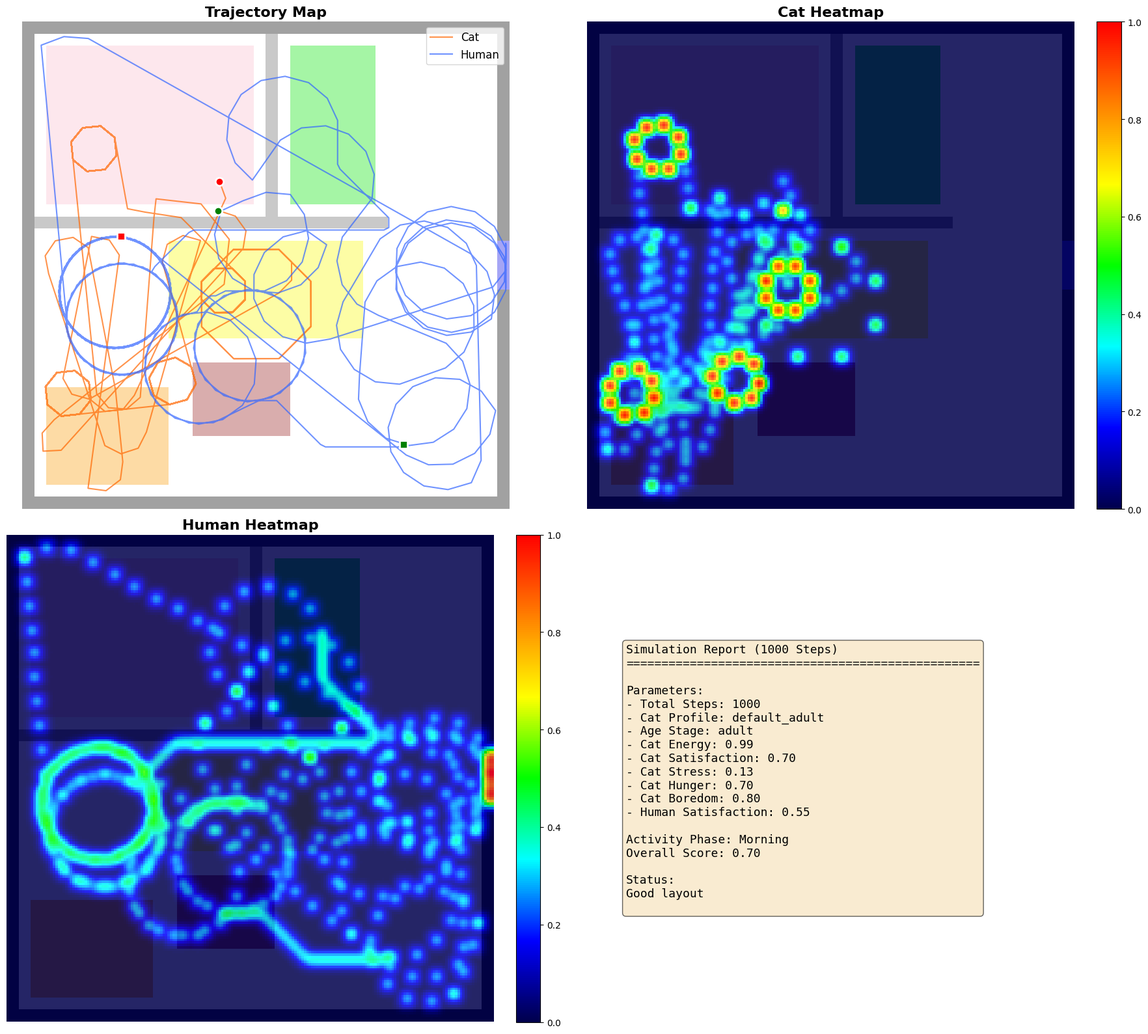

Here is the Python script that generated this plot:
"""
人宠共居模拟引擎 v9.0 - 完全独立运行版
Standalone Edition: 无需任何外部配置文件
功能：生成户型图 → 运行双智能体模拟 → 输出轨迹图+热力图+报告
作者：基于ABM的人宠共居空间优化研究
"""

import numpy as np
import matplotlib
matplotlib.use('Agg')  # 无界面后端，服务器/笔记本通用
import matplotlib.pyplot as plt
from matplotlib.image import imread
from matplotlib.colors import LinearSegmentedColormap
from PIL import Image
from scipy.ndimage import gaussian_filter
from heapq import heappush, heappop
import random
import csv
import json
import os
from copy import deepcopy

# ===================== 中文字体支持 =====================
plt.rcParams['font.sans-serif'] = ['SimHei', 'Microsoft YaHei', 'Arial Unicode MS', 'DejaVu Sans']
plt.rcParams['axes.unicode_minus'] = False

# ===================== 内置区域规则（替代config文件） =====================
ZONE_COLOR_RULES = {
    "wall":         {"name": "墙体",   "passable_human": False, "passable_cat": False},
    "partition":    {"name": "隔断",   "passable_human": False, "passable_cat": False},
    "window":       {"name": "窗户",   "passable_human": True,  "passable_cat": True},
    "human_sleep":  {"name": "卧室",   "passable_human": True,  "passable_cat": True},
    "human_work":   {"name": "工作区", "passable_human": True,  "passable_cat": True},
    "cat_rest":     {"name": "猫休息区","passable_human": True,  "passable_cat": True},
    "cat_feeding":  {"name": "喂食区", "passable_human": True,  "passable_cat": True},
    "shared":       {"name": "共享空间","passable_human": True,  "passable_cat": True},
    "empty":        {"name": "空白",   "passable_human": True,  "passable_cat": True},
}

# ===================== 彩虹热力图配色 =====================
def create_rainbow_colormap():
    colors = [
        (0.0, 0.0, 0.3), (0.0, 0.0, 1.0), (0.0, 1.0, 1.0),
        (0.0, 1.0, 0.0), (1.0, 1.0, 0.0), (1.0, 0.5, 0.0), (1.0, 0.0, 0.0),
    ]
    return LinearSegmentedColormap.from_list("rainbow", colors)

RAINBOW_CMAP = create_rainbow_colormap()


def clamp(value, min_value=0.0, max_value=1.0):
    return max(min_value, min(max_value, value))


def weighted_random_choice(weights):
    valid_items = [(key, max(0.0, float(weight))) for key, weight in weights.items()]
    total = sum(weight for _, weight in valid_items)
    if total <= 0:
        return random.choice(list(weights.keys()))
    pick = random.uniform(0, total)
    current = 0.0
    for key, weight in valid_items:
        current += weight
        if pick <= current:
            return key
    return valid_items[-1][0]


def normalize_cat_profile(cat_profile=None):
    profile = deepcopy(DEFAULT_CAT_PROFILE)
    if cat_profile:
        profile["name"] = cat_profile.get("name", profile["name"])
        for section in ("objective", "personality"):
            profile[section].update(cat_profile.get(section, {}))

    objective = profile["objective"]
    personality = profile["personality"]
    if objective.get("age_stage") not in {"kitten", "young", "adult", "senior"}:
        objective["age_stage"] = "adult"
    if objective.get("sex") not in {"male", "female", "unknown"}:
        objective["sex"] = "unknown"
    if objective.get("body_condition") not in {"thin", "normal", "overweight", "obese"}:
        objective["body_condition"] = "normal"
    for key in ("mobility_level", "vision_level", "hearing_level"):
        objective[key] = clamp(float(objective.get(key, 1.0)), 0.2, 1.2)
    if objective.get("neutered") not in {True, False, None}:
        objective["neutered"] = True
    diseases = objective.get("disease_history", [])
    if diseases is None:
        diseases = []
    if isinstance(diseases, str):
        diseases = [] if diseases == "none" else [diseases]
    objective["disease_history"] = [d for d in diseases if d and d != "none"]

    for key in DEFAULT_CAT_PROFILE["personality"]:
        personality[key] = clamp(float(personality.get(key, 0.5)))
    return profile


def get_cat_preset_profiles():
    return {name: normalize_cat_profile(profile) for name, profile in CAT_PRESET_PROFILES.items()}

# ===================== 智能体配置参数 =====================
CAT_CONFIG = {
    "initial_energy": 1.0,
    "initial_satisfaction": 0.5,
    "energy_consume_per_tick": 0.0001,
    "rest_energy_recover": 0.03,
    "feed_energy_recover": 0.05,
    "step_length_m": 0.5,
    "max_turn_angle": 45,
    "window_attraction": 0.8,
    "run_probability": 0.3,
    "jump_distance_multiplier": 2.5,
    "heatmap_weight": 5.0,
    "run_heatmap_weight": 8.0,
}

CAT_BEHAVIOR_LABELS = {
    "rest": "休息",
    "feed": "进食",
    "explore": "探索",
    "watch_window": "观望",
    "hide": "躲藏",
    "run": "奔跑",
    "wander": "游走",
    "claim_spot": "占位",
    "approach_human": "亲近",
}

DEFAULT_CAT_PROFILE = {
    "name": "default_adult",
    "objective": {
        "age_stage": "adult",
        "sex": "unknown",
        "neutered": True,
        "body_condition": "normal",
        "mobility_level": 1.0,
        "vision_level": 1.0,
        "hearing_level": 1.0,
        "disease_history": [],
    },
    "personality": {
        "neuroticism": 0.50,
        "extraversion": 0.50,
        "dominance": 0.50,
        "impulsiveness": 0.50,
        "agreeableness": 0.50,
    },
}

CAT_PRESET_PROFILES = {
    "sensitive_hiding": {
        "name": "sensitive_hiding",
        "objective": {"age_stage": "adult", "neutered": True, "mobility_level": 0.95},
        "personality": {
            "neuroticism": 0.88,
            "extraversion": 0.25,
            "dominance": 0.35,
            "impulsiveness": 0.35,
            "agreeableness": 0.25,
        },
    },
    "curious_active": {
        "name": "curious_active",
        "objective": {"age_stage": "young", "neutered": True, "mobility_level": 1.0},
        "personality": {
            "neuroticism": 0.25,
            "extraversion": 0.90,
            "dominance": 0.45,
            "impulsiveness": 0.82,
            "agreeableness": 0.55,
        },
    },
    "friendly_companion": {
        "name": "friendly_companion",
        "objective": {"age_stage": "adult", "neutered": True, "mobility_level": 1.0},
        "personality": {
            "neuroticism": 0.22,
            "extraversion": 0.60,
            "dominance": 0.30,
            "impulsiveness": 0.35,
            "agreeableness": 0.90,
        },
    },
    "senior_arthritis": {
        "name": "senior_arthritis",
        "objective": {
            "age_stage": "senior",
            "neutered": True,
            "body_condition": "overweight",
            "mobility_level": 0.55,
            "disease_history": ["arthritis"],
        },
        "personality": {
            "neuroticism": 0.55,
            "extraversion": 0.25,
            "dominance": 0.45,
            "impulsiveness": 0.20,
            "agreeableness": 0.55,
        },
    },
}

HUMAN_CONFIG = {
    "initial_satisfaction": 0.5,
    "step_length_m": 0.7,
    "max_turn_angle": 25,
    "heatmap_weight": 4.0,
    "random_walk_steps": (50, 150),
    "use_internal_path": True,
    "path_offset_range": 0.3,
    "activity_patterns": {
        "morning":  {"zones": ["human_sleep", "shared", "cat_feeding"], "stay_probability": 0.3},
        "daytime":  {"zones": ["human_work", "shared", "window"],     "stay_probability": 0.4},
        "evening":  {"zones": ["shared", "human_sleep", "window"],    "stay_probability": 0.35},
    },
}


# ===================== 户型图生成器 =====================
def generate_floor_plan(save_path="floor_plan.png", size=200):
    """
    自动生成标准户型图（与你提供的原始户型完全一致）
    包含：卧室(粉)、工作区(绿)、猫休息区(橙)、喂食区(深红)、共享空间(黄)、窗户(蓝)
    """
    img = np.ones((size, size, 3), dtype=np.uint8) * 255

    # 严格对应识别区间的RGB颜色
    WALL = [20, 20, 20]
    PARTITION = [120, 120, 120]
    WINDOW = [30, 30, 230]
    HUMAN_SLEEP = [250, 195, 210]
    HUMAN_WORK = [30, 230, 30]
    CAT_REST = [250, 165, 30]
    CAT_FEEDING = [160, 50, 50]
    SHARED = [250, 250, 30]

    # 外墙（黑色，留出5像素边）
    img[0:5, :, :] = WALL
    img[-5:, :, :] = WALL
    img[:, 0:5, :] = WALL
    img[:, -5:, :] = WALL

    # 内部隔断（灰色）
    img[80:85, 5:150, :] = PARTITION      # 水平：客厅/卧室分隔
    img[5:80, 100:105, :] = PARTITION     # 垂直：卧室/工作区分隔

    # 窗户（蓝色）- 右侧中间
    img[90:110, 195:200, :] = WINDOW

    # 功能区域（严格匹配代码识别区间）
    img[10:75, 10:95, :] = HUMAN_SLEEP        # 卧室（左上）
    img[10:75, 110:145, :] = HUMAN_WORK       # 工作区（右上）
    img[150:190, 10:60, :] = CAT_REST         # 猫休息区（左下）
    img[140:170, 70:110, :] = CAT_FEEDING     # 喂食区（中下）
    img[90:130, 60:140, :] = SHARED           # 共享空间/客厅（中央）

    Image.fromarray(img).save(save_path)
    print(f"[户型图生成] 已保存: {save_path}")
    return save_path


# ===================== 户型图解析器 =====================
class FloorPlanParser:
    def __init__(self, floor_plan_path, house_width_m=14.0, house_depth_m=16.5):
        self.floor_plan_path = floor_plan_path
        self.house_width_m = house_width_m
        self.house_depth_m = house_depth_m
        self.max_image_pixels = 600

    def parse(self):
        img = imread(self.floor_plan_path)
        print(f"[解析] 户型图尺寸: {img.shape}")

        if len(img.shape) == 4:    img = img[:, :, :3]
        elif len(img.shape) == 2:  img = np.stack([img, img, img], axis=-1)
        if img.dtype in [np.float32, np.float64]: img = (img * 255).astype(np.uint8)

        img = self._resize_image(img, self.max_image_pixels)
        self.img_height, self.img_width = img.shape[:2]
        self.scale_x = self.house_width_m / self.img_width
        self.scale_y = self.house_depth_m / self.img_height
        print(f"[解析] 1像素 = {self.scale_x:.4f}m(宽) / {self.scale_y:.4f}m(深)")

        zone_map = np.full((self.img_height, self.img_width), "empty", dtype=object)
        passable_human = np.ones((self.img_height, self.img_width), dtype=bool)
        passable_cat = np.ones((self.img_height, self.img_width), dtype=bool)

        # 颜色识别区间（与代码完全对应）
        zone_colors = {
            "wall":         ([0, 0, 0],         [30, 30, 30]),
            "partition":    ([100, 100, 100],   [140, 140, 140]),
            "window":       ([0, 0, 200],       [50, 50, 255]),
            "human_sleep":  ([240, 180, 200],   [255, 210, 220]),
            "human_work":   ([0, 200, 0],       [50, 255, 50]),
            "cat_rest":     ([240, 150, 0],     [255, 180, 50]),
            "cat_feeding":  ([140, 40, 40],     [180, 60, 60]),
            "shared":       ([240, 240, 0],     [255, 255, 50]),
        }

        zone_stats = {}
        for zone_name, (min_c, max_c) in zone_colors.items():
            min_c, max_c = np.array(min_c), np.array(max_c)
            match = np.all((img >= min_c) & (img <= max_c), axis=-1)
            zone_map[match] = zone_name
            rule = ZONE_COLOR_RULES[zone_name]
            passable_human[match] = rule["passable_human"]
            passable_cat[match] = rule["passable_cat"]

            pixels = np.count_nonzero(match)
            area = pixels * self.scale_x * self.scale_y
            zone_stats[zone_name] = {"pixels": pixels, "area_m2": area}
            if pixels > 0:
                print(f"       {rule['name']:8s}: {pixels:5d}像素 | {area:6.1f}㎡")

        empty_pixels = np.count_nonzero(zone_map == "empty")
        print(f"       {'空白':8s}: {empty_pixels:5d}像素 | {empty_pixels * self.scale_x * self.scale_y:6.1f}㎡")

        passable_maps = {"human": passable_human, "cat": passable_cat}
        print(f"[解析] 可通行: 人 {np.count_nonzero(passable_human)}像素 | 猫 {np.count_nonzero(passable_cat)}像素")
        return img, zone_map, passable_maps, zone_stats, self.scale_x, self.scale_y

    def _resize_image(self, img, max_size):
        h, w = img.shape[:2]
        if h <= max_size and w <= max_size: return img.astype(np.uint8)
        scale = max_size / max(h, w)
        new_w, new_h = int(w * scale), int(h * scale)
        img_pil = Image.fromarray(np.uint8(img))
        img_pil = img_pil.resize((new_w, new_h), Image.Resampling.LANCZOS)
        return np.array(img_pil, dtype=np.uint8)


# ===================== A*路径规划器 =====================
class PathFinder:
    def __init__(self, passable_map):
        self.passable_map = passable_map
        self.h, self.w = passable_map.shape

    def find_path(self, start_x, start_y, goal_x, goal_y, use_internal=False):
        start = (int(start_y), int(start_x))
        goal = (int(goal_y), int(goal_x))
        if not self.passable_map[start[0], start[1]]: return []
        if not self.passable_map[goal[0], goal[1]]:
            goal = self._find_nearest_passable(goal[1], goal[0])
            if goal is None: return []

        if use_internal:
            mid = self._get_internal_midpoint(start, goal)
            if mid:
                p1 = self._find_path_segment(start, mid)
                p2 = self._find_path_segment(mid, goal)
                if p1 and p2: return p1 + p2[1:]
        return self._find_path_segment(start, goal)

    def _get_internal_midpoint(self, start, goal):
        mid_y, mid_x = (start[0] + goal[0]) // 2, (start[1] + goal[1]) // 2
        for _ in range(10):
            oy = random.randint(-20, 20)
            ox = random.randint(-20, 20)
            ny, nx = mid_y + oy, mid_x + ox
            if 0 <= ny < self.h and 0 <= nx < self.w and self.passable_map[ny, nx]:
                return (ny, nx)
        if 0 <= mid_y < self.h and 0 <= mid_x < self.w and self.passable_map[mid_y, mid_x]:
            return (mid_y, mid_x)
        return None

    def _find_path_segment(self, start, goal):
        open_set = []
        heappush(open_set, (0, start))
        came_from, g_score = {}, {start: 0}
        f_score = {start: self._heuristic(start, goal)}
        visited = set()
        while open_set:
            _, cur = heappop(open_set)
            if cur in visited: continue
            visited.add(cur)
            if cur == goal: return self._reconstruct_path(came_from, cur)
            for nb in self._get_neighbors(cur):
                if nb in visited: continue
                tg = g_score[cur] + 1
                if nb not in g_score or tg < g_score[nb]:
                    came_from[nb] = cur
                    g_score[nb] = tg
                    f_score[nb] = tg + self._heuristic(nb, goal)
                    heappush(open_set, (f_score[nb], nb))
        return []

    def _find_nearest_passable(self, x, y):
        for r in range(1, 20):
            for dy in range(-r, r+1):
                for dx in range(-r, r+1):
                    ny, nx = y+dy, x+dx
                    if 0 <= ny < self.h and 0 <= nx < self.w and self.passable_map[ny, nx]:
                        return (ny, nx)
        return None

    def _heuristic(self, a, b): return abs(a[0]-b[0]) + abs(a[1]-b[1])

    def _get_neighbors(self, pos):
        y, x = pos
        nbs = []
        for dy, dx in [(-1,0),(1,0),(0,-1),(0,1),(-1,-1),(-1,1),(1,-1),(1,1)]:
            ny, nx = y+dy, x+dx
            if 0 <= ny < self.h and 0 <= nx < self.w and self.passable_map[ny, nx]:
                nbs.append((ny, nx))
        return nbs

    def _reconstruct_path(self, came_from, cur):
        path = [cur]
        while cur in came_from:
            cur = came_from[cur]
            path.append(cur)
        path.reverse()
        return [(x, y) for y, x in path]


# ===================== 猫智能体 =====================
class CatAgent:
    def __init__(self, start_x, start_y, zone_map, passable_map, scale_x, scale_y, cat_profile=None):
        self.zone_map, self.passable_map = zone_map, passable_map
        self.scale_x, self.scale_y = scale_x, scale_y
        self.h, self.w = zone_map.shape
        self.x, self.y = float(start_x), float(start_y)
        self.cat_profile = normalize_cat_profile(cat_profile)
        self.objective = self.cat_profile["objective"]
        self.personality = self.cat_profile["personality"]
        self.state = {
            "energy": CAT_CONFIG["initial_energy"],
            "satisfaction": CAT_CONFIG["initial_satisfaction"],
            "hunger": 0.25,
            "stress": 0.25 + self.personality["neuroticism"] * 0.15,
            "boredom": 0.35,
            "security": 0.65 - self.personality["neuroticism"] * 0.15,
            "social_need": 0.35 + self.personality["agreeableness"] * 0.20,
        }
        self.angle = random.uniform(0, 2*np.pi)
        self.trajectory = [(self.x, self.y)]
        self.visit_count = np.zeros((self.h, self.w), dtype=float)
        self._add_heatmap(int(self.y), int(self.x), CAT_CONFIG["heatmap_weight"]*3)
        self.goal_x = self.goal_y = None
        self.steps_since_goal_change = 0
        self.is_running = False
        self.run_steps_remaining = 0
        self.current_behavior = "wander"
        # 成年猫通常每天休息约 12-16 小时；默认以 14/24 作为日周期校准目标。
        self.rest_drive = 14.0 / 24.0
        self.zone_stay_ticks = {}
        self.behavior_counts = {}
        self.behavior_durations = {}
        self.choose_new_goal()

    @property
    def energy(self):
        return self.state["energy"]

    @energy.setter
    def energy(self, value):
        self.state["energy"] = clamp(value, 0.0, 1.0)

    @property
    def satisfaction(self):
        return self.state["satisfaction"]

    @satisfaction.setter
    def satisfaction(self, value):
        self.state["satisfaction"] = clamp(value, 0.0, 1.0)

    def _add_heatmap(self, y, x, weight):
        if 0 <= y < self.h and 0 <= x < self.w:
            self.visit_count[y, x] += weight
        for dy in range(-2, 3):
            for dx in range(-2, 3):
                if dy == 0 and dx == 0: continue
                ny, nx = y+dy, x+dx
                if 0 <= ny < self.h and 0 <= nx < self.w:
                    self.visit_count[ny, nx] += weight * (0.5 / (1 + np.sqrt(dy*dy+dx*dx)))

    def _age_modifiers(self):
        age = self.objective["age_stage"]
        modifiers = {
            "speed": 1.0,
            "run": 1.0,
            "rest": 1.0,
            "explore": 1.0,
            "hide": 1.0,
            "switch_limit": 1.0,
        }
        if age == "kitten":
            modifiers.update({"speed": 1.05, "run": 1.15, "rest": 1.20, "explore": 1.25, "switch_limit": 0.80})
        elif age == "young":
            modifiers.update({"speed": 1.10, "run": 1.25, "explore": 1.25, "switch_limit": 0.85})
        elif age == "senior":
            modifiers.update({"speed": 0.72, "run": 0.45, "rest": 1.55, "explore": 0.65, "hide": 1.15, "switch_limit": 1.30})
        return modifiers

    def _rest_target_ratio(self):
        age = self.objective["age_stage"]
        if age == "kitten":
            return 16.0 / 24.0
        if age == "senior":
            return 17.0 / 24.0
        return 14.0 / 24.0

    def _disease_modifiers(self):
        diseases = set(self.objective.get("disease_history", []))
        modifiers = {
            "speed": self.objective["mobility_level"],
            "run": self.objective["mobility_level"],
            "rest": 1.0,
            "explore": 1.0,
            "hide": 1.0,
            "satisfaction": 1.0,
        }
        if "arthritis" in diseases:
            modifiers.update({
                "speed": modifiers["speed"] * 0.70,
                "run": modifiers["run"] * 0.45,
                "rest": modifiers["rest"] * 1.45,
                "explore": modifiers["explore"] * 0.70,
            })
        if "obesity" in diseases or self.objective["body_condition"] in {"overweight", "obese"}:
            modifiers["speed"] *= 0.85
            modifiers["run"] *= 0.65
            modifiers["rest"] *= 1.15
        if "vision_impairment" in diseases:
            modifiers["explore"] *= 0.70
            modifiers["hide"] *= 1.20
        if "chronic_pain" in diseases:
            modifiers["speed"] *= 0.80
            modifiers["run"] *= 0.60
            modifiers["hide"] *= 1.30
            modifiers["satisfaction"] *= 0.90
        return modifiers

    def calculate_behavior_weights(self):
        p, s = self.personality, self.state
        age_mod = self._age_modifiers()
        disease_mod = self._disease_modifiers()
        cur_zone = self.zone_map[int(self.y), int(self.x)]

        weights = {
            "rest": 6.00 + self.rest_drive * 12.00 + (1.0 - s["energy"]) * 2.0 + s["stress"] * 0.70,
            "feed": 0.18 + s["hunger"] * 1.60,
            "explore": 0.35 + p["extraversion"] * 1.35 + s["boredom"] * 1.35,
            "watch_window": 0.25 + p["extraversion"] * 0.65 + s["boredom"] * 0.60,
            "hide": 0.25 + p["neuroticism"] * 1.55 + s["stress"] * 1.60 + (1.0 - s["security"]) * 1.10,
            "run": 0.08 + p["impulsiveness"] * 0.70 + p["extraversion"] * 0.45 + s["boredom"] * 0.30,
            "wander": 0.60 + (1.0 - abs(s["hunger"] - 0.45)) * 0.35,
            "claim_spot": 0.20 + p["dominance"] * 1.25,
            "approach_human": 0.15 + p["agreeableness"] * 1.55 + s["social_need"] * 1.10 - p["neuroticism"] * 0.45,
        }

        if self.objective.get("neutered") is False:
            weights["claim_spot"] += 0.55 + p["dominance"] * 0.50
            weights["wander"] += 0.20
        if cur_zone == "cat_feeding":
            weights["feed"] += 0.75
        if cur_zone == "cat_rest":
            weights["rest"] += 0.55
            weights["hide"] += 0.35
        if cur_zone == "window":
            weights["watch_window"] += 0.65
        if cur_zone in {"human_sleep", "human_work", "shared"}:
            weights["approach_human"] += p["agreeableness"] * 0.45
            weights["hide"] += p["neuroticism"] * 0.25

        weights["rest"] *= age_mod["rest"] * disease_mod["rest"]
        weights["explore"] *= age_mod["explore"] * disease_mod["explore"]
        weights["hide"] *= age_mod["hide"] * disease_mod["hide"]
        weights["run"] *= age_mod["run"] * disease_mod["run"]
        total_ticks = sum(self.behavior_counts.values())
        if total_ticks > 20:
            rest_ratio = self.behavior_counts.get(CAT_BEHAVIOR_LABELS["rest"], 0) / total_ticks
            rest_target = self._rest_target_ratio()
            if rest_ratio > rest_target + 0.05:
                weights["rest"] *= max(0.10, 1.0 - (rest_ratio - rest_target) * 8.0)
        return {key: clamp(value, 0.01, 8.0) for key, value in weights.items()}

    def behavior_to_zones(self, behavior):
        mapping = {
            "rest": ["cat_rest", "human_sleep", "empty"],
            "feed": ["cat_feeding"],
            "explore": ["empty", "shared", "window", "human_work"],
            "watch_window": ["window"],
            "hide": ["cat_rest", "human_sleep", "empty"],
            "run": ["empty", "shared"],
            "wander": ["empty", "shared", "window", "cat_rest"],
            "claim_spot": ["cat_rest", "window", "shared", "cat_feeding"],
            "approach_human": ["shared", "human_work", "human_sleep"],
        }
        return mapping.get(behavior, ["empty", "shared"])

    def choose_new_goal(self):
        coords = np.where(self.passable_map)
        if len(coords[0]) == 0: return
        cur_zone = self.zone_map[int(self.y), int(self.x)]
        total_ticks = max(1, sum(self.behavior_counts.values()))
        rest_ratio = self.behavior_counts.get(CAT_BEHAVIOR_LABELS["rest"], 0) / total_ticks
        rest_target = self._rest_target_ratio()
        if total_ticks > 20 and rest_ratio < rest_target - 0.02 and random.random() < 0.95:
            self.current_behavior = "rest"
        else:
            self.current_behavior = weighted_random_choice(self.calculate_behavior_weights())
        targets = self.behavior_to_zones(self.current_behavior)
        for tz in targets:
            if tz == cur_zone: continue
            zc = np.where(self.zone_map == tz)
            if len(zc[0]) > 5:
                idx = random.randint(0, len(zc[0])-1)
                self.goal_x, self.goal_y = float(zc[1][idx]), float(zc[0][idx])
                self.steps_since_goal_change = 0
                return
        idx = random.randint(0, len(coords[0])-1)
        self.goal_y, self.goal_x = float(coords[0][idx]), float(coords[1][idx])
        self.steps_since_goal_change = 0

    def _goal_change_limit(self):
        impulsive = self.personality["impulsiveness"]
        age_mod = self._age_modifiers()
        base = 210 * age_mod["switch_limit"] * (1.25 - impulsive * 0.55)
        return int(clamp(base, 60, 280))

    def _step_length_px(self):
        p = self.personality
        age_mod = self._age_modifiers()
        disease_mod = self._disease_modifiers()
        speed_mod = age_mod["speed"] * disease_mod["speed"]
        speed_mod *= 0.88 + p["extraversion"] * 0.22 + p["impulsiveness"] * 0.10
        if self.state["energy"] < 0.25:
            speed_mod *= 0.75
        step_m = CAT_CONFIG["step_length_m"] * clamp(speed_mod, 0.30, 1.45)
        if self.is_running:
            step_m *= CAT_CONFIG["jump_distance_multiplier"]
        return step_m / self.scale_x

    def _run_probability(self):
        if self.current_behavior in {"rest", "feed", "hide"}:
            return 0.0
        p = self.personality
        age_mod = self._age_modifiers()
        disease_mod = self._disease_modifiers()
        prob = CAT_CONFIG["run_probability"]
        prob *= 0.005 + p["impulsiveness"] * 0.020 + p["extraversion"] * 0.015
        prob *= age_mod["run"] * disease_mod["run"]
        if self.current_behavior == "run":
            prob *= 2.50
        if self.state["energy"] < 0.30 or self.state["stress"] > 0.80:
            prob *= 0.55
        return clamp(prob, 0.0, 0.18)

    def move(self):
        if self.goal_x is None: self.choose_new_goal(); return
        dx, dy = self.goal_x - self.x, self.goal_y - self.y
        dist = np.sqrt(dx*dx + dy*dy)
        self.steps_since_goal_change += 1
        if dist < 3.0 or self.steps_since_goal_change > self._goal_change_limit():
            self.update_state_at_goal()
            self.choose_new_goal()
            self.is_running = False
            return
        if not self.is_running and random.random() < self._run_probability():
            self.is_running = True
            self.run_steps_remaining = random.randint(10, 30)
            self.current_behavior = "run"
        if self.is_running:
            self.run_steps_remaining -= 1
            if self.run_steps_remaining <= 0: self.is_running = False

        ta = np.arctan2(dy, dx)
        ad = (ta - self.angle + np.pi) % (2*np.pi) - np.pi
        mt = np.radians(CAT_CONFIG["max_turn_angle"])
        self.angle += np.sign(ad) * min(abs(ad), mt) if abs(ad) > mt else ad

        step_px = self._step_length_px()
        nx = np.clip(self.x + np.cos(self.angle)*step_px, 1, self.w-2)
        ny = np.clip(self.y + np.sin(self.angle)*step_px, 1, self.h-2)

        if self.passable_map[int(ny), int(nx)]:
            self.x, self.y = nx, ny
        else:
            self.choose_new_goal(); self.is_running = False
        self.trajectory.append((self.x, self.y))
        w = CAT_CONFIG["run_heatmap_weight"] if self.is_running else CAT_CONFIG["heatmap_weight"]
        self._add_heatmap(int(self.y), int(self.x), w)

    def update_state_at_goal(self):
        cz = self.zone_map[int(self.y), int(self.x)]
        if cz == "cat_rest":
            self.energy = self.energy + CAT_CONFIG["rest_energy_recover"]
            self.satisfaction = self.satisfaction + 0.02
            self.state["security"] = clamp(self.state["security"] + 0.05)
            self.state["stress"] = clamp(self.state["stress"] - 0.05)
        elif cz == "cat_feeding":
            self.energy = self.energy + CAT_CONFIG["feed_energy_recover"]
            self.satisfaction = self.satisfaction + 0.03
            self.state["hunger"] = clamp(self.state["hunger"] - 0.35)
        elif cz == "window":
            self.satisfaction = self.satisfaction + 0.02
            self.state["boredom"] = clamp(self.state["boredom"] - 0.06)
        elif cz == "shared":
            self.satisfaction = self.satisfaction + 0.01
            self.state["social_need"] = clamp(self.state["social_need"] - 0.04)

        if self.current_behavior == "hide":
            self.state["security"] = clamp(self.state["security"] + 0.04)
            self.state["stress"] = clamp(self.state["stress"] - 0.04)
        elif self.current_behavior in {"explore", "run", "wander"}:
            self.state["boredom"] = clamp(self.state["boredom"] - 0.04)
        elif self.current_behavior == "approach_human":
            self.state["social_need"] = clamp(self.state["social_need"] - 0.08)

    def get_behavior(self):
        if self.is_running:
            return CAT_BEHAVIOR_LABELS["run"]
        return CAT_BEHAVIOR_LABELS.get(self.current_behavior, "游走")

    def get_zone(self):
        return str(self.zone_map[int(self.y), int(self.x)])

    def _update_dynamic_state(self):
        p = self.personality
        disease_mod = self._disease_modifiers()
        cz = self.get_zone()

        self.energy = self.energy - CAT_CONFIG["energy_consume_per_tick"] * (1.8 if self.is_running else 1.0)
        self.state["hunger"] = clamp(self.state["hunger"] + 0.00045)
        self.state["boredom"] = clamp(self.state["boredom"] + 0.00035 + (0.00025 if self.current_behavior in {"rest", "hide"} else 0.0))
        self.state["social_need"] = clamp(self.state["social_need"] + 0.00025 * p["agreeableness"])

        stress_delta = 0.00020 * p["neuroticism"]
        if cz in {"shared", "human_sleep", "human_work"}:
            stress_delta += 0.00022 * p["neuroticism"]
        if cz in {"cat_rest", "window"}:
            stress_delta -= 0.00030
        self.state["stress"] = clamp(self.state["stress"] + stress_delta)

        security_delta = -0.00015 * p["neuroticism"]
        if cz == "cat_rest":
            security_delta += 0.00045
        elif cz in {"shared", "human_work"}:
            security_delta -= 0.00018
        self.state["security"] = clamp(self.state["security"] + security_delta)

        sat_delta = (self.state["security"] - self.state["stress"]) * 0.00025 * disease_mod["satisfaction"]
        sat_delta -= self.state["hunger"] * 0.00010
        self.satisfaction = self.satisfaction + sat_delta

        if self.get_behavior() == CAT_BEHAVIOR_LABELS["rest"]:
            self.rest_drive = clamp(self.rest_drive - 0.0009, 0.15, 0.95)
        else:
            self.rest_drive = clamp(self.rest_drive + 0.0012, 0.15, 0.95)

    def record_tick_stats(self):
        zone = self.get_zone()
        behavior = self.get_behavior()
        self.zone_stay_ticks[zone] = self.zone_stay_ticks.get(zone, 0) + 1
        self.behavior_counts[behavior] = self.behavior_counts.get(behavior, 0) + 1
        self.behavior_durations[behavior] = self.behavior_durations.get(behavior, 0) + 1

    def get_behavior_summary(self):
        return {
            "profile_name": self.cat_profile["name"],
            "total_ticks": int(sum(self.zone_stay_ticks.values())),
            "zone_stay_ticks": dict(sorted(self.zone_stay_ticks.items())),
            "behavior_counts": dict(sorted(self.behavior_counts.items())),
            "behavior_durations": dict(sorted(self.behavior_durations.items())),
            "final_state": {key: round(float(value), 4) for key, value in self.state.items()},
        }

    def step(self):
        self.move()
        self._update_dynamic_state()
        self.record_tick_stats()


# ===================== 人类智能体 =====================
class HumanAgent:
    def __init__(self, start_x, start_y, zone_map, passable_map, scale_x, scale_y, total_ticks=5000):
        self.zone_map, self.passable_map = zone_map, passable_map
        self.scale_x, self.scale_y = scale_x, scale_y
        self.h, self.w = zone_map.shape
        self.total_ticks, self.current_tick = total_ticks, 0
        self.x, self.y = float(start_x), float(start_y)
        self.satisfaction = HUMAN_CONFIG["initial_satisfaction"]
        self.angle = random.uniform(0, 2*np.pi)
        self.trajectory = [(self.x, self.y)]
        self.visit_count = np.zeros((self.h, self.w), dtype=float)
        self._add_heatmap(int(self.y), int(self.x), HUMAN_CONFIG["heatmap_weight"]*2)
        self.path_finder = PathFinder(passable_map)
        self.path, self.path_index = [], 0
        self.state = "moving"
        self.wander_steps = 0
        self.wander_target_x = self.wander_target_y = None
        self.choose_new_goal()

    def _add_heatmap(self, y, x, weight):
        if 0 <= y < self.h and 0 <= x < self.w: self.visit_count[y, x] += weight
        for dy in range(-2, 3):
            for dx in range(-2, 3):
                if dy == 0 and dx == 0: continue
                ny, nx = y+dy, x+dx
                if 0 <= ny < self.h and 0 <= nx < self.w:
                    self.visit_count[ny, nx] += weight * (0.4 / (1 + np.sqrt(dy*dy+dx*dx)))

    def _get_activity_pattern(self):
        p = self.current_tick / self.total_ticks
        return (HUMAN_CONFIG["activity_patterns"]["morning"] if p < 0.3 else
                HUMAN_CONFIG["activity_patterns"]["daytime"] if p < 0.7 else
                HUMAN_CONFIG["activity_patterns"]["evening"])

    def choose_new_goal(self):
        pattern = self._get_activity_pattern()
        zones = pattern["zones"].copy()
        random.shuffle(zones)
        for tz in zones:
            zc = np.where(self.zone_map == tz)
            if len(zc[0]) > 5:
                cy, cx = np.mean(zc[0]), np.mean(zc[1])
                best_idx, best_dist = None, float('inf')
                for _ in range(min(50, len(zc[0]))):
                    idx = random.randint(0, len(zc[0])-1)
                    py, px = zc[0][idx], zc[1][idx]
                    d = (py-cy)**2 + (px-cx)**2
                    if d < best_dist: best_dist, best_idx = d, idx
                if best_idx is not None:
                    gx, gy = float(zc[1][best_idx]), float(zc[0][best_idx])
                else:
                    idx = random.randint(0, len(zc[0])-1)
                    gx, gy = float(zc[1][idx]), float(zc[0][idx])
                self.path = self.path_finder.find_path(self.x, self.y, gx, gy, use_internal=HUMAN_CONFIG["use_internal_path"])
                self.path_index = 0
                if len(self.path) > 0: self.state = "moving"; return
        coords = np.where(self.passable_map)
        if len(coords[0]) > 0:
            idx = random.randint(0, len(coords[0])-1)
            self.path = self.path_finder.find_path(self.x, self.y, float(coords[1][idx]), float(coords[0][idx]))
            self.path_index = 0; self.state = "moving"

    def _start_wandering(self):
        self.state = "wandering"
        mn, mx = HUMAN_CONFIG["random_walk_steps"]
        self.wander_steps = random.randint(mn, mx)
        cz = self.zone_map[int(self.y), int(self.x)]
        zc = np.where(self.zone_map == cz)
        if len(zc[0]) > 0:
            idx = random.randint(0, len(zc[0])-1)
            self.wander_target_y, self.wander_target_x = float(zc[0][idx]), float(zc[1][idx])
        else:
            self.wander_target_x = self.x + random.randint(-30, 30)
            self.wander_target_y = self.y + random.randint(-30, 30)

    def _wander_move(self):
        if self.wander_steps <= 0: self.state = "moving"; self.choose_new_goal(); return
        self.wander_steps -= 1
        dx, dy = self.wander_target_x - self.x, self.wander_target_y - self.y
        if np.sqrt(dx*dx+dy*dy) < 5.0:
            cz = self.zone_map[int(self.y), int(self.x)]
            zc = np.where(self.zone_map == cz)
            if len(zc[0]) > 0:
                idx = random.randint(0, len(zc[0])-1)
                self.wander_target_y, self.wander_target_x = float(zc[0][idx]), float(zc[1][idx])
            return
        ta = np.arctan2(dy, dx)
        ad = (ta - self.angle + np.pi) % (2*np.pi) - np.pi
        mt = np.radians(HUMAN_CONFIG["max_turn_angle"])
        self.angle += np.sign(ad) * min(abs(ad), mt) if abs(ad) > mt else ad
        sp = HUMAN_CONFIG["step_length_m"] / self.scale_x
        nx = np.clip(self.x + np.cos(self.angle)*sp, 1, self.w-2)
        ny = np.clip(self.y + np.sin(self.angle)*sp, 1, self.h-2)
        if self.passable_map[int(ny), int(nx)]: self.x, self.y = nx, ny
        else: self._start_wandering()
        self.trajectory.append((self.x, self.y))
        self._add_heatmap(int(self.y), int(self.x), HUMAN_CONFIG["heatmap_weight"])

    def move(self):
        self.current_tick += 1
        if self.state == "wandering": self._wander_move(); return
        if len(self.path) == 0 or self.path_index >= len(self.path):
            self.update_state_at_goal(); self._start_wandering(); return
        nx, ny = self.path[self.path_index]
        dx, dy = nx - self.x, ny - self.y
        dist = np.sqrt(dx*dx + dy*dy)
        if dist < 2.0:
            self.path_index += 1
            if self.path_index >= len(self.path): self.update_state_at_goal(); self._start_wandering()
            return
        ta = np.arctan2(dy, dx)
        ad = (ta - self.angle + np.pi) % (2*np.pi) - np.pi
        mt = np.radians(HUMAN_CONFIG["max_turn_angle"])
        self.angle += np.sign(ad) * min(abs(ad), mt) if abs(ad) > mt else ad
        sp = HUMAN_CONFIG["step_length_m"] / self.scale_x
        if dist < sp: nx, ny = nx, ny
        else: nx = self.x + np.cos(self.angle)*sp; ny = self.y + np.sin(self.angle)*sp
        nx = np.clip(nx, 1, self.w-2); ny = np.clip(ny, 1, self.h-2)
        if self.passable_map[int(ny), int(nx)]: self.x, self.y = nx, ny
        else: self.choose_new_goal()
        self.trajectory.append((self.x, self.y))
        self._add_heatmap(int(self.y), int(self.x), HUMAN_CONFIG["heatmap_weight"])

    def update_state_at_goal(self):
        cz = self.zone_map[int(self.y), int(self.x)]
        if cz == "human_sleep":   self.satisfaction = min(1.0, self.satisfaction + 0.03)
        elif cz == "human_work":  self.satisfaction = min(1.0, self.satisfaction + 0.02)
        elif cz == "shared":      self.satisfaction = min(1.0, self.satisfaction + 0.03)
        elif cz == "window":      self.satisfaction = min(1.0, self.satisfaction + 0.02)

    def get_behavior(self):
        cz = self.zone_map[int(self.y), int(self.x)]
        if cz == "human_sleep":
            return "睡眠"
        if cz == "human_work":
            return "工作"
        if self.state == "wandering":
            return "闲逛"
        return "移动"

    def step(self): self.move()


# ===================== 模拟主控 =====================
class Simulation:
    def __init__(self, floor_plan_path, total_ticks=5000, cat_profile=None, random_seed=None,
                 output_dir="outputs", auto_export=False):
        if random_seed is not None:
            random.seed(random_seed)
            np.random.seed(random_seed)
        self.total_ticks = total_ticks
        self.random_seed = random_seed
        self.output_dir = output_dir
        self.auto_export = auto_export
        parser = FloorPlanParser(floor_plan_path)
        self.img, self.zone_map, self.passable_maps, self.zone_stats, self.scale_x, self.scale_y = parser.parse()

        cp = np.where(self.passable_maps["cat"])
        if len(cp[0]) == 0: raise ValueError("没有猫可通行的区域")
        idx = random.randint(0, len(cp[0])-1)
        self.cat = CatAgent(cp[1][idx], cp[0][idx], self.zone_map, self.passable_maps["cat"], self.scale_x, self.scale_y, cat_profile)

        hp = np.where(self.passable_maps["human"])
        if len(hp[0]) == 0: raise ValueError("没有人类可通行的区域")
        idx = random.randint(0, len(hp[0])-1)
        self.human = HumanAgent(hp[1][idx], hp[0][idx], self.zone_map, self.passable_maps["human"], self.scale_x, self.scale_y, total_ticks)

    def run(self):
        print(f"\n[模拟] 开始运行 ({self.total_ticks} 步)...")
        self.tick_records = []
        for tick in range(self.total_ticks):
            if tick % 500 == 0: print(f"       进度: {tick}/{self.total_ticks}")
            self.cat.step()
            self.human.step()
            self.tick_records.append({
                "tick": tick,
                "cat_x": self.cat.x,
                "cat_y": self.cat.y,
                "cat_zone": self.cat.get_zone(),
                "cat_behavior": self.cat.get_behavior(),
                "cat_energy": self.cat.state["energy"],
                "cat_stress": self.cat.state["stress"],
                "cat_hunger": self.cat.state["hunger"],
                "cat_boredom": self.cat.state["boredom"],
                "human_x": self.human.x,
                "human_y": self.human.y,
                "human_behavior": self.human.get_behavior(),
            })
        print("[模拟] 运行完成!")
        if self.auto_export:
            self.export_outputs()

    def export_tick_records_csv(self, csv_path=None):
        if not hasattr(self, "tick_records"):
            raise RuntimeError("尚未运行模拟，请先调用 run()")
        if csv_path is None:
            csv_path = os.path.join(self.output_dir, "tick_records.csv")
        os.makedirs(os.path.dirname(csv_path) or ".", exist_ok=True)
        fields = [
            "tick", "cat_x", "cat_y", "cat_zone", "cat_behavior",
            "cat_energy", "cat_stress", "cat_hunger", "cat_boredom",
            "human_x", "human_y", "human_behavior",
        ]
        with open(csv_path, "w", newline="", encoding="utf-8-sig") as f:
            writer = csv.DictWriter(f, fieldnames=fields)
            writer.writeheader()
            writer.writerows(self.tick_records)
        print(f"[输出] tick records 已保存: {csv_path}")
        return csv_path

    def export_cat_behavior_summary(self, json_path=None):
        if json_path is None:
            json_path = os.path.join(self.output_dir, "cat_behavior_summary.json")
        os.makedirs(os.path.dirname(json_path) or ".", exist_ok=True)
        summary = self.cat.get_behavior_summary()
        summary["random_seed"] = self.random_seed
        with open(json_path, "w", encoding="utf-8") as f:
            json.dump(summary, f, ensure_ascii=False, indent=2)
        print(f"[输出] 猫行为摘要已保存: {json_path}")
        return json_path

    def export_cat_profile_used(self, json_path=None):
        if json_path is None:
            json_path = os.path.join(self.output_dir, "cat_profile_used.json")
        os.makedirs(os.path.dirname(json_path) or ".", exist_ok=True)
        with open(json_path, "w", encoding="utf-8") as f:
            json.dump(self.cat.cat_profile, f, ensure_ascii=False, indent=2)
        print(f"[输出] 猫档案已保存: {json_path}")
        return json_path

    def export_outputs(self, output_dir=None):
        if output_dir is not None:
            self.output_dir = output_dir
        os.makedirs(self.output_dir, exist_ok=True)
        return {
            "tick_records": self.export_tick_records_csv(),
            "cat_behavior_summary": self.export_cat_behavior_summary(),
            "cat_profile_used": self.export_cat_profile_used(),
        }

    def visualize(self, save_path=None):
        fig, axes = plt.subplots(2, 2, figsize=(18, 16))

        # 1. 轨迹图
        ax = axes[0, 0]
        ax.imshow(self.img, alpha=0.4)
        ct = np.array(self.cat.trajectory)
        ht = np.array(self.human.trajectory)
        if len(ct) > 1: ax.plot(ct[:,0], ct[:,1], color="#FF6600", lw=1.5, alpha=0.7, label="Cat")
        if len(ht) > 1: ax.plot(ht[:,0], ht[:,1], color="#3366FF", lw=1.5, alpha=0.7, label="Human")
        if len(ct) > 0:
            ax.scatter(ct[0,0], ct[0,1], color="green", s=80, marker="o", zorder=5, ec='white', lw=2)
            ax.scatter(ct[-1,0], ct[-1,1], color="red", s=80, marker="o", zorder=5, ec='white', lw=2)
        if len(ht) > 0:
            ax.scatter(ht[0,0], ht[0,1], color="green", s=80, marker="s", zorder=5, ec='white', lw=2)
            ax.scatter(ht[-1,0], ht[-1,1], color="red", s=80, marker="s", zorder=5, ec='white', lw=2)
        ax.set_title("Trajectory Map", fontsize=16, fontweight='bold')
        ax.legend(loc="upper right", fontsize=12); ax.axis("off")

        # 2. 猫热力图
        ax = axes[0, 1]
        ch = gaussian_filter(self.cat.visit_count, sigma=1.2)
        if ch.max() > 0: ch = ch / ch.max()
        ch = np.power(ch, 0.4)
        im = ax.imshow(ch, cmap=RAINBOW_CMAP, alpha=1.0, vmin=0, vmax=1)
        ax.imshow(self.img, alpha=0.15)
        ax.set_title("Cat Heatmap", fontsize=16, fontweight='bold'); ax.axis("off")
        plt.colorbar(im, ax=ax, fraction=0.046, pad=0.04)

        # 3. 人热力图
        ax = axes[1, 0]
        hh = gaussian_filter(self.human.visit_count, sigma=1.2)
        if hh.max() > 0: hh = hh / hh.max()
        hh = np.power(hh, 0.4)
        im = ax.imshow(hh, cmap=RAINBOW_CMAP, alpha=1.0, vmin=0, vmax=1)
        ax.imshow(self.img, alpha=0.15)
        ax.set_title("Human Heatmap", fontsize=16, fontweight='bold'); ax.axis("off")
        plt.colorbar(im, ax=ax, fraction=0.046, pad=0.04)

        # 4. 报告
        ax = axes[1, 1]; ax.axis("off")
        phase = ("Morning" if self.total_ticks/5000 < 0.3 else
                 "Daytime" if self.total_ticks/5000 < 0.7 else "Evening")
        score = self.cat.satisfaction*0.4 + self.human.satisfaction*0.4 + 0.2
        status = "Good layout" if self.cat.satisfaction > 0.5 and self.human.satisfaction > 0.5 else "Needs optimization"
        report = f"""Simulation Report ({self.total_ticks} Steps)
{'='*50}

Parameters:
- Total Steps: {self.total_ticks}
- Cat Profile: {self.cat.cat_profile['name']}
- Age Stage: {self.cat.objective['age_stage']}
- Cat Energy: {self.cat.energy:.2f}
- Cat Satisfaction: {self.cat.satisfaction:.2f}
- Cat Stress: {self.cat.state['stress']:.2f}
- Cat Hunger: {self.cat.state['hunger']:.2f}
- Cat Boredom: {self.cat.state['boredom']:.2f}
- Human Satisfaction: {self.human.satisfaction:.2f}

Activity Phase: {phase}
Overall Score: {score:.2f}

Status:
{status}
"""
        ax.text(0.1, 0.5, report, fontsize=13, verticalalignment="center",
                fontfamily="monospace", bbox=dict(boxstyle="round", facecolor="wheat", alpha=0.6))

        plt.tight_layout()
        if save_path:
            os.makedirs(os.path.dirname(save_path) or ".", exist_ok=True)
            plt.savefig(save_path, dpi=200, bbox_inches="tight", facecolor='white')
            print(f"[输出] 结果图已保存: {save_path}")
        plt.close()


# ===================== 主程序入口 =====================
if __name__ == "__main__":
    print("="*60)
    print(" Cat-Human Co-living Simulation Engine v9.0")
    print(" Standalone Edition - Zero Dependencies")
    print("="*60)

    result_dir = "result"
    os.makedirs(result_dir, exist_ok=True)

    # 步骤1：自动生成标准户型图（与你的原始户型完全一致）
    floor_plan = generate_floor_plan(os.path.join(result_dir, "floor_plan.png"))

    # ★ 如果你想替换成自己的户型图，注释掉上面一行，改为：
    # floor_plan = "你的户型图.png"

    # 步骤2：创建模拟（默认1000步，可改为5000步获得更精确结果）
    sim = Simulation(floor_plan, total_ticks=1000, output_dir=result_dir)

    # 步骤3：运行模拟
    sim.run()

    # 步骤4：输出结果（四宫格图：轨迹 + 猫热力图 + 人热力图 + 报告）
    sim.visualize(save_path=os.path.join(result_dir, "simulation_result.png"))
    sim.export_outputs()

    print("\n" + "="*60)
    print(" ✅ 全部完成！请查看 result/ 下的 simulation_result.png 和数据文件")
    print("="*60)
